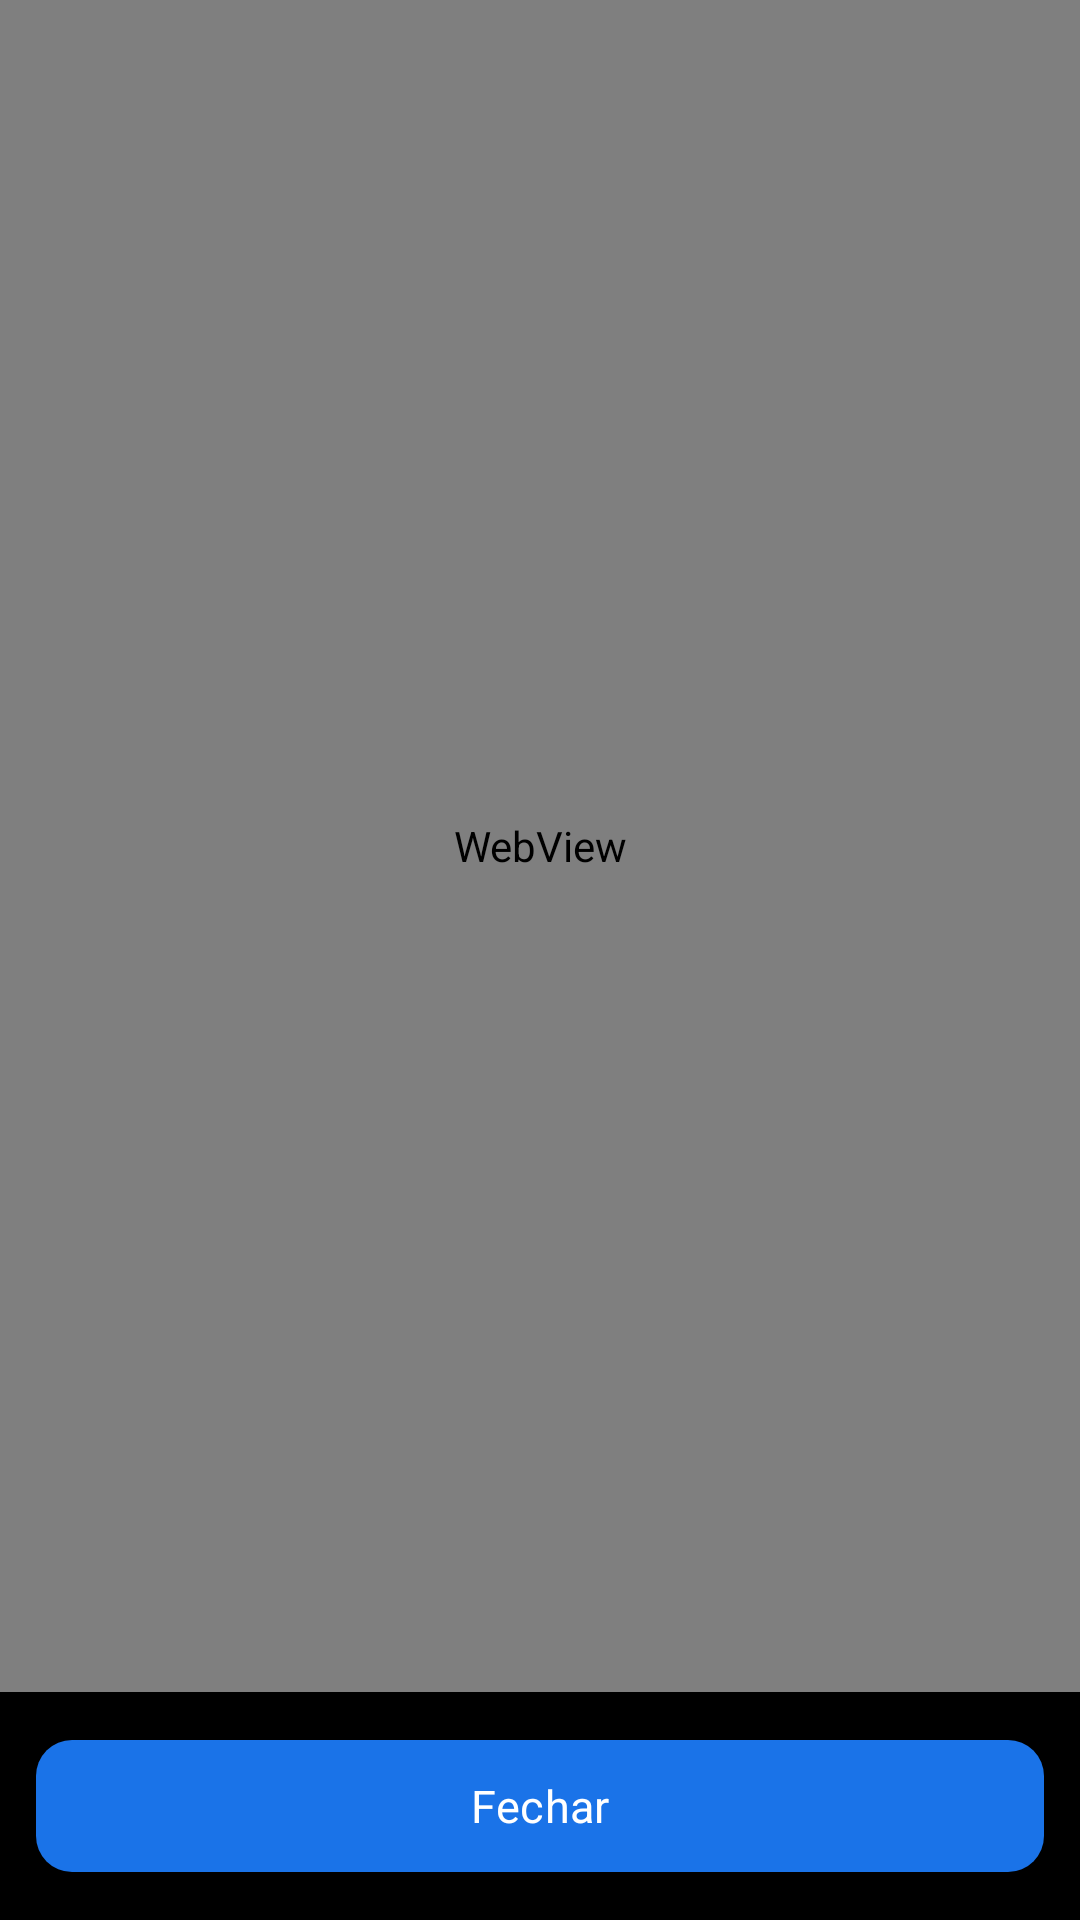

The Android layout XML behind this screen, and the referenced resources:
<!-- AndroidManifest.xml: activity theme Theme.PdfEpub.Help -->
<!-- res/layout/activity_fullscreen_gif.xml -->
<?xml version="1.0" encoding="utf-8"?>
<LinearLayout xmlns:android="http://schemas.android.com/apk/res/android"
    xmlns:app="http://schemas.android.com/apk/res-auto"
    android:layout_width="match_parent"
    android:layout_height="match_parent"
    android:orientation="vertical"
    android:background="#000000">

    <WebView
        android:id="@+id/webGifFullscreen"
        android:layout_width="match_parent"
        android:layout_height="0dp"
        android:layout_weight="1"
        android:background="#000000" />

    <com.google.android.material.button.MaterialButton
        android:id="@+id/btnCloseFullscreen"
        android:layout_width="match_parent"
        android:layout_height="52dp"
        android:text="@string/btn_close"
        android:textSize="15sp"
        android:layout_margin="12dp"
        app:cornerRadius="12dp" />

</LinearLayout>
<!-- resources referenced by this layout -->
<resources>
  <string name="btn_close">Fechar</string>
  <style name="Theme.PdfEpub.Help" parent="Theme.Material3.DayNight">
          <item name="colorPrimary">@color/primary</item>
          <item name="colorOnPrimary">@color/on_primary</item>
          <item name="android:colorBackground">@color/background</item>
          <item name="android:statusBarColor">@color/primary</item>
          <item name="android:fontFamily">sans-serif</item>
      </style>
  <color name="primary">#1A73E8</color>
  <color name="on_primary">#FFFFFF</color>
  <color name="background">#F8F9FF</color>
</resources>
